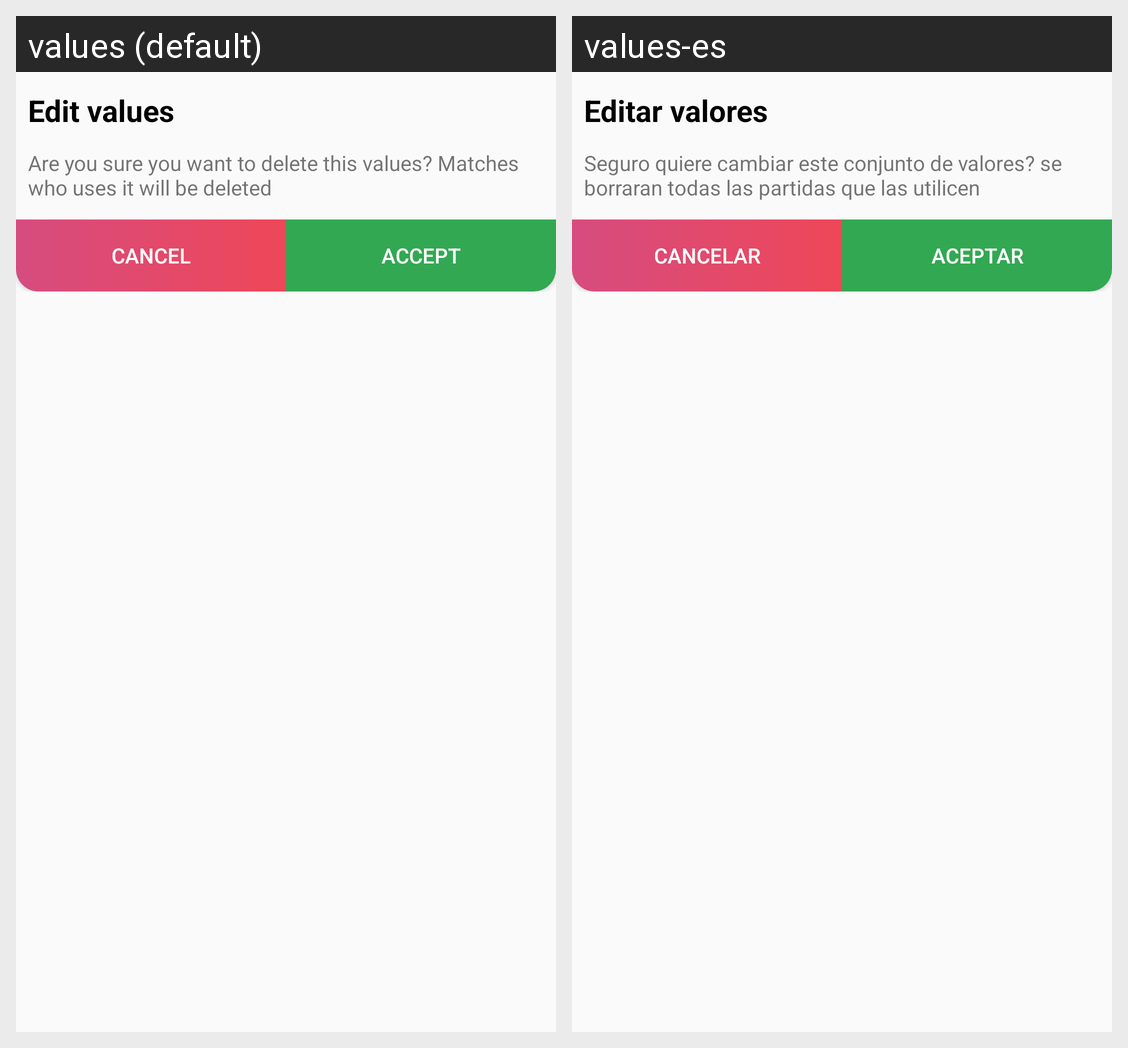

Locale-by-locale string values for the Android screen shown in this grid:
Android screen res/layout/dialog_confirmar_editar_regla.xml rendered under 2 locales, left to right: values (default), values-es. Device: Nexus 5 (rendered at 1080×1920; each locale shown at half size, 540×960, under a caption strip naming it); theme AppTheme.NoActionBar.
Strings drawn on this screen, with the default value and each locale's value (text and hints the layout hard-codes, and strings that could not be matched under every locale, appear in the picture but are not listed):

editarRegla
  values: Edit values
  values-es: Editar valores

helpEditarValores
  values: Are you sure you want to delete this values? Matches who uses it will be deleted
  values-es: Seguro quiere cambiar este conjunto de valores? se borraran todas las partidas que las utilicen

cancelar
  values: Cancel
  values-es: Cancelar

aceptar
  values: Accept
  values-es: aceptar
